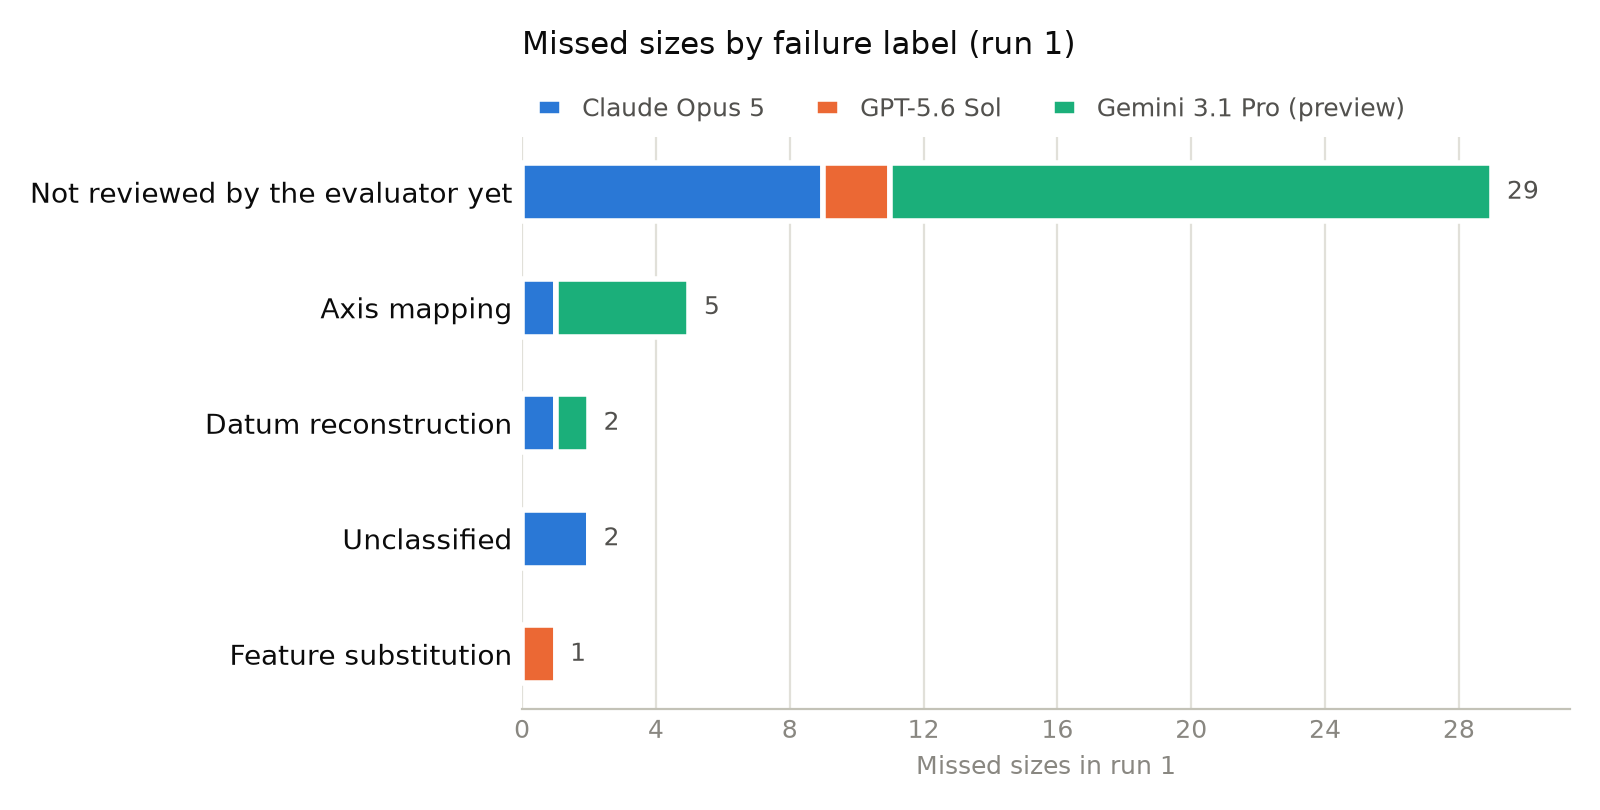

The table this chart was drawn from, first rows:
label, Claude Opus 5, GPT-5.6 Sol, Gemini 3.1 Pro (preview), total
Axis mapping, 1, 0, 4, 5
Datum reconstruction, 1, 0, 1, 2
Feature substitution, 0, 1, 0, 1
Not reviewed by the evaluator yet, 9, 2, 18, 29
Unclassified, 2, 0, 0, 2
